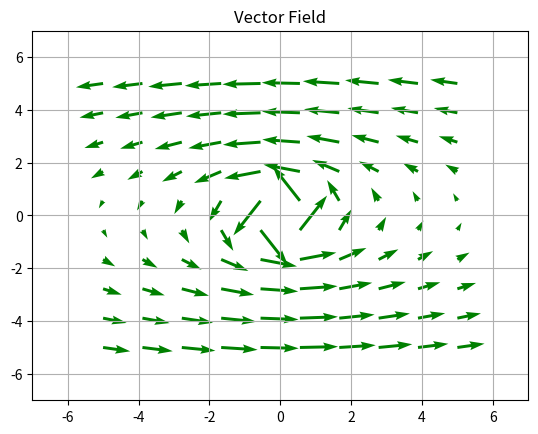
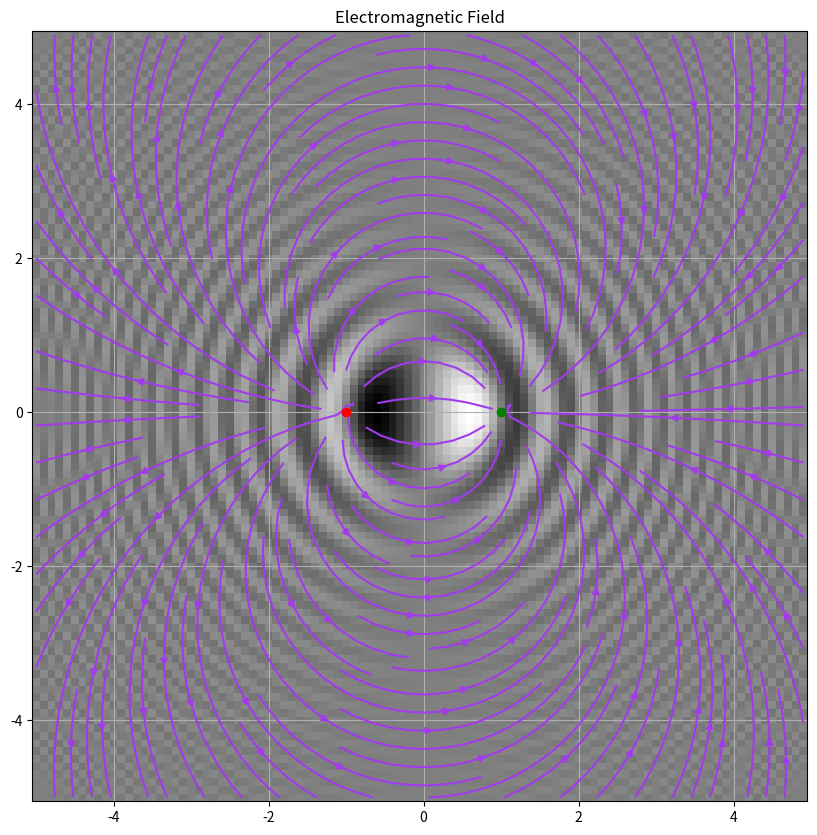

The matplotlib source for these figures, in order:
import numpy as np
import matplotlib.pyplot as plt
import matplotlib.cm as cm
  
# Meshgrid
x, y = np.meshgrid(np.linspace(-5, 5, 10), 
                   np.linspace(-5, 5, 10))
print(x)
print(type(x))
print(x.shape)
print(y)
print(type(y))
print(np.linspace(-5, 5, 10))
print(np.arange(-5, 5, 1))
# Directional vectors
u = -y/np.sqrt(x**2 + y**2)
v = x/(x**2 + y**2)
  
# Plotting Vector Field with QUIVER
plt.quiver(x, y, u, v, color='g')
plt.title('Vector Field')
  
# Setting x, y boundary limits
plt.xlim(-7, 7)
plt.ylim(-7, 7)
  
# Show plot with grid
plt.grid()
plt.show()

### otra forma de hacer la gráfica

# 1D arrays
x = np.arange(-5,5,0.1)
y = np.arange(-5,5,0.1)
  
# Meshgrid
X,Y = np.meshgrid(x,y)
  
# Assign vector directions
Ex = (X + 1)/((X+1)**2 + Y**2) - (X - 1)/((X-1)**2 + Y**2)
Ey = Y/((X+1)**2 + Y**2) - Y/((X-1)**2 + Y**2)
  
# Depict illustration
plt.figure(figsize=(10, 10))
plt.streamplot(X,Y,Ex,Ey, density=1.4, linewidth=None, color='#A23BEC')
plt.plot(-1,0,'-or')
plt.plot(1,0,'-og')
plt.title('Electromagnetic Field')
  
# Show plot with grid
plt.grid()
plt.show()



#### campo escalar
Z = X * np.sinc(X ** 2 + Y ** 2) 

plt.pcolormesh(X, Y, Z, cmap = cm.gray) 
plt.show()